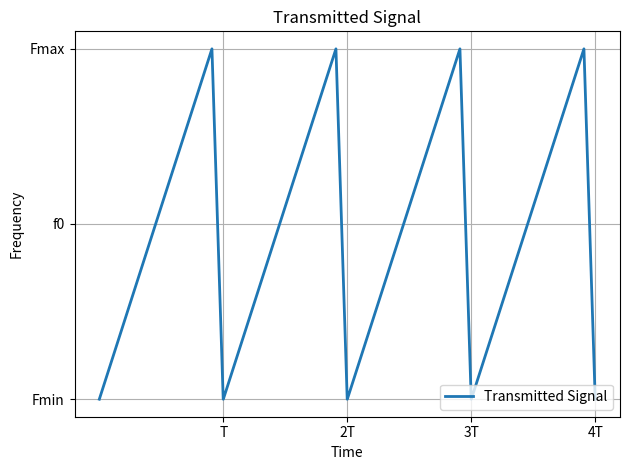

Source code (Python): (Note: this script raises an exception after producing the figure.)
#!/usr/bin/python3

import sys
import matplotlib.pyplot as plt
import numpy as np
import os


def set_plot_environment(plt, title, y_label, x_label, locc=None):
    plt.title(title)
    plt.ylabel(y_label)
    plt.xlabel(x_label)
    plt.grid(True)

    if locc is not None:
        plt.legend(loc=locc)


def save_plots(filename, plt, path='../../overleaf/Chapter2/Figs/Raster'):
        plt.tight_layout()
        plt.savefig(os.path.join(path, filename + ".png"), bbox_inches='tight')


def main():
    start = 0
    stop = 1
    step = 0.001
    up = np.arange(start, stop, step)
    down = np.arange(start, stop, step*10)[::-1]
    signal = np.concatenate((up, down, up, down, up, down, up, down))
    t = (up.size + down.size) * step
    time = np.arange(start, signal.size*step, step)

    plt.figure(1)
    plt.yticks([0, 0.5, 1], ['Fmin', 'f0', 'Fmax'])
    plt.xticks([t, 2*t, 3*t, 4*t], ['T', '2T', '3T', '4T'])
    plt.plot(time, signal, label='Transmitted Signal', linewidth=2)

    set_plot_environment(plt, 'Transmitted Signal', 'Frequency', 'Time', 4)
    save_plots('sawtoothSignal', plt)

    plt.show()


if __name__ == '__main__':
    main()
    sys.exit(0)